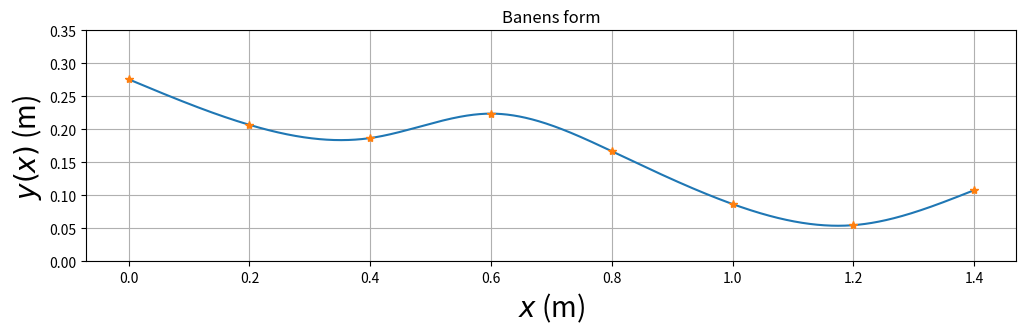

Here is the Python script that generated this plot:
# [redacted]
#
# Programmet bestemmer høyden til de 8 festepunktene ved å trekke
# tilfeldige heltall mellom 50 og 300 (mm). Når festepunktene er
# akseptable, beregnes baneformen med mm som enhet. 
# Etter dette regnes høydeverdiene om til meter som enhet.
# Hele banens form y(x) beregnes
# ved hjelp av 7 ulike tredjegradspolynomer, på en slik måte
# at både banen y, dens stigningstall dy/dx og dens andrederiverte
# d2y/dx2 er kontinuerlige i alle 6 indre festepunkter.
# I tillegg velges null krumning (andrederivert) 
# i banens to ytterste festepunkter (med bc_type='natural' nedenfor).
# Dette gir i alt 28 ligninger som fastlegger de 28 koeffisientene
# i de i alt 7 tredjegradspolynomene.

# Programmet aksepterer de 8 festepunktene først når
# følgende betingelser er oppfylt:
#
# 1. Starthøyden er stor nok og en del høyere enn i de øvrige 7 festepunktene.
# 2. Helningsvinkelen i startposisjonen er ikke for liten.
# 3. Banens maksimale helningsvinkel er ikke for stor.
#
# Med disse betingelsene oppfylt vil 
# (1) objektet (kula/skiva/ringen) fullføre hele banen selv om det taper noe 
#     mekanisk energi underveis;
# (2) objektet få en fin start, uten å bruke for lang tid i nærheten av
#     startposisjonen; 
# (3) objektet forhåpentlig rulle rent, uten å gli/slure.

# Vi importerer nødvendige biblioteker:
import matplotlib.pyplot as plt
import numpy as np
from scipy.interpolate import CubicSpline

# Horisontal avstand mellom festepunktene er 200 mm
h = 200
xfast=np.asarray([0,h,2*h,3*h,4*h,5*h,6*h,7*h])
# Vi begrenser starthøyden (og samtidig den maksimale høyden) til
# å ligge mellom 250 og 300 mm
ymax = 300
# yfast: tabell med 8 heltall mellom 50 og 300 (mm); representerer
# høyden i de 8 festepunktene
yfast=np.asarray([0.276, 0.207, 0.187, 0.224, 0.167, 0.087, 0.055, 0.108])
# inttan: tabell med 7 verdier for (yfast[n+1]-yfast[n])/h (n=0..7); dvs
# banens stigningstall beregnet med utgangspunkt i de 8 festepunktene.
inttan = np.diff(yfast)/h
# attempts=1 Trenger ikke attempts ettersom vi har funnet banen vår
# while-løkken sjekker om en eller flere av de 3 betingelsene ovenfor
# ikke er tilfredsstilt; i så fall velges nye festepunkter inntil
# de 3 betingelsene er oppfylt

#while (yfast[0] < yfast[1]*1.04 or
#       yfast[0] < yfast[2]*1.08 or
#       yfast[0] < yfast[3]*1.12 or
#       yfast[0] < yfast[4]*1.16 or
#       yfast[0] < yfast[5]*1.20 or
#       yfast[0] < yfast[6]*1.24 or
#       yfast[0] < yfast[7]*1.28 or
#       yfast[0] < 250 or
#       np.max(np.abs(inttan)) > 0.4 or
#       inttan[0] > -0.2):
#          yfast=np.asarray(np.random.randint(0, ymax, size=8))
#          inttan = np.diff(yfast)/h
#          attempts=attempts+1

# Når programmet her har avsluttet while-løkka, betyr det at
# tallverdiene i tabellen yfast vil resultere i en tilfredsstillende bane. 

# Omregning fra mm til m:
xfast = xfast/1000
#yfast = yfast/1000

#Programmet beregner deretter de 7 tredjegradspolynomene, et
#for hvert intervall mellom to nabofestepunkter.

#Med scipy.interpolate-funksjonen CubicSpline:
cs = CubicSpline(xfast, yfast, bc_type='natural')
xmin = 0.000
xmax = 1.401
dx = 0.001
x = np.arange(xmin, xmax, dx)
Nx = len(x)
y = cs(x)
dy = cs(x,1)
d2y = cs(x,2)

#Plotting

baneform = plt.figure('y(x)',figsize=(12,3))
plt.plot(x,y,xfast,yfast,'*')
plt.title('Banens form')
plt.xlabel('$x$ (m)',fontsize=20)
plt.ylabel('$y(x)$ (m)',fontsize=20)
plt.ylim(0,0.350)
plt.grid()
plt.show()
#baneform.savefig("baneform.pdf", bbox_inches='tight')
#baneform.savefig("baneform.png", bbox_inches='tight')


#print('Antall forsøk',attempts)
print('Festepunkthøyder (m)',yfast)
print('Banens høyeste punkt (m)',np.max(y))